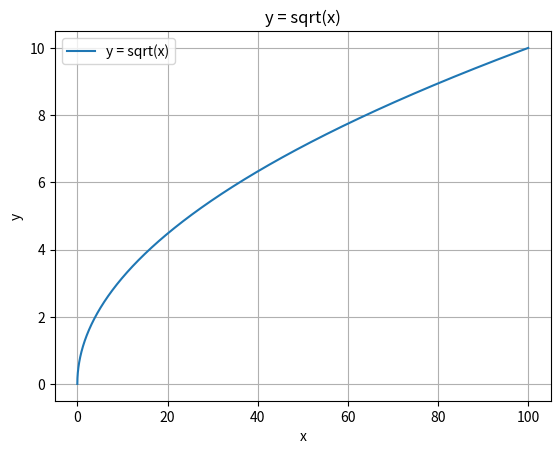

Recreate this plot in Python.
# Plot y = sqrt(x)
import numpy as np
import matplotlib.pyplot as plt

# Define x values (x >= 0 for sqrt)
x_values = np.linspace(0, 100, 100_000)
y_values = np.sqrt(x_values)

# Plot
graph = plt.plot(x_values, y_values, label="y = sqrt(x)")
plt.xlabel("x")
plt.ylabel("y")
plt.title("y = sqrt(x)")
plt.legend()
plt.grid(True)
plt.show()
